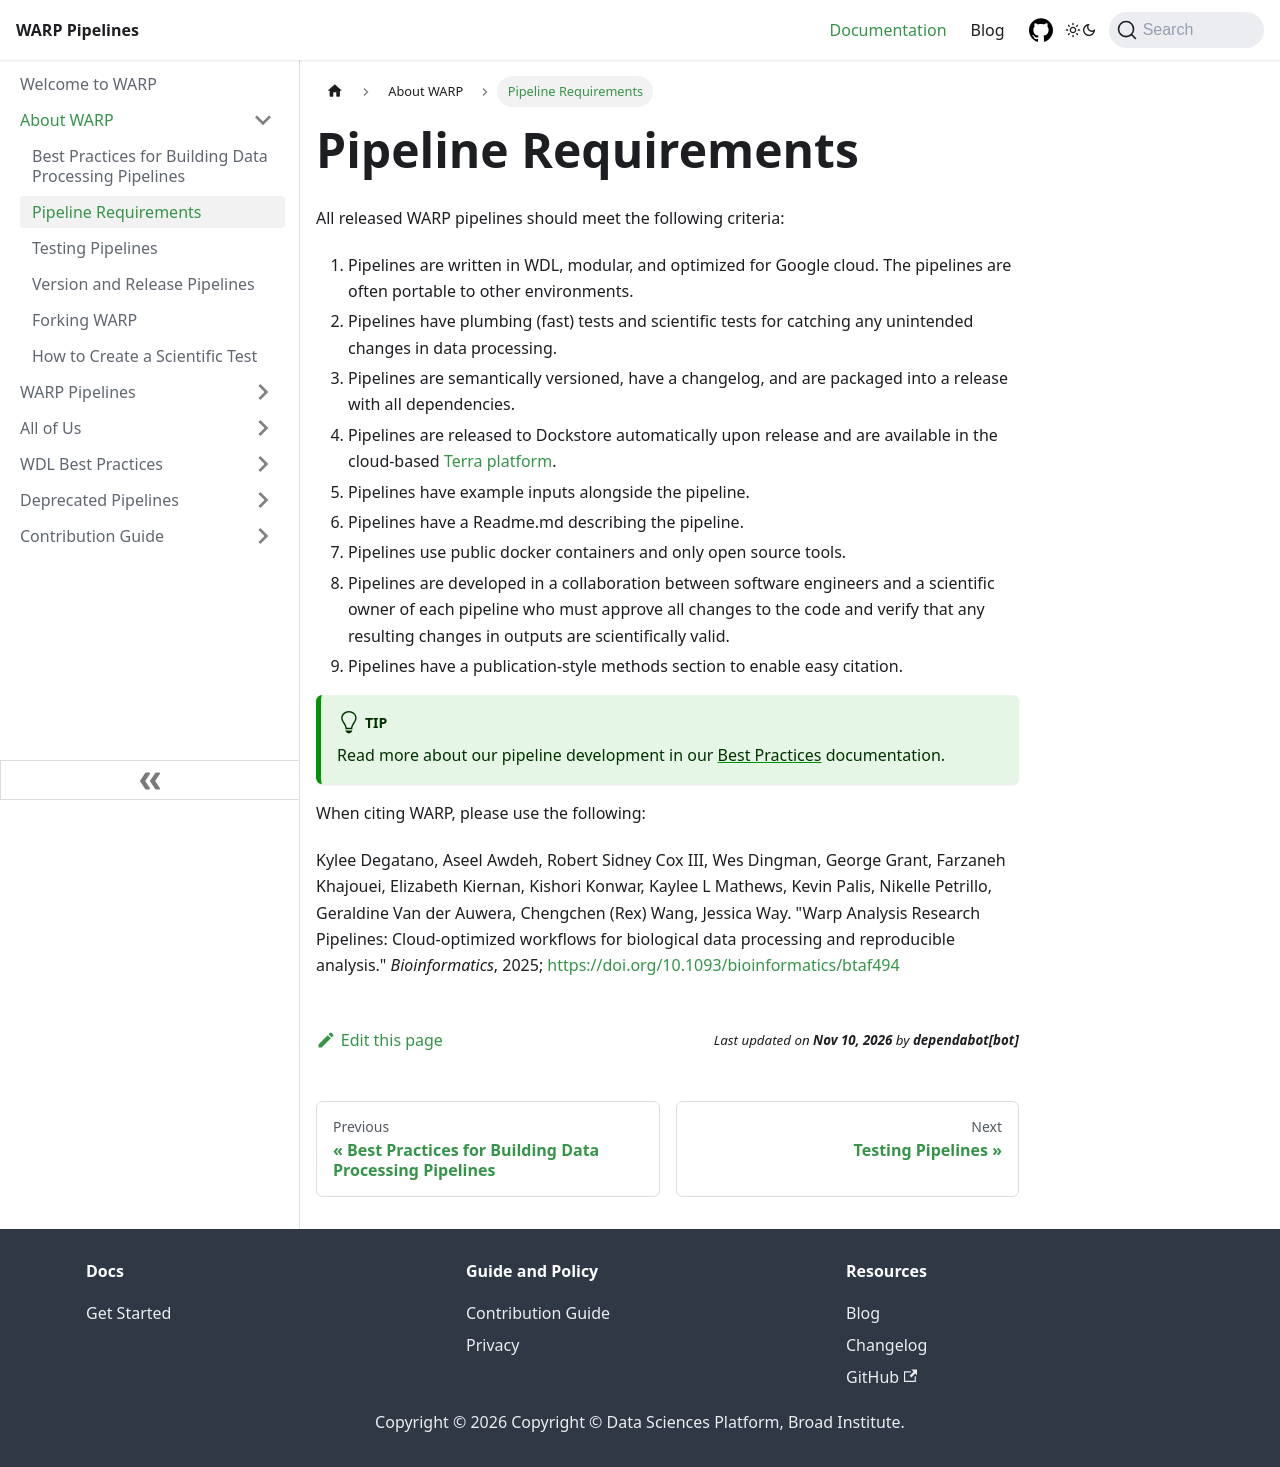

repository: broadinstitute/warp · page: docs/About_WARP/PipelineRequirements.html · generator: docusaurus

All released WARP pipelines should meet the following criteria:

1. Pipelines are written in WDL, modular, and optimized for Google cloud. The pipelines are often portable to other environments.
2. Pipelines have plumbing (fast) tests and scientific tests for catching any unintended changes in data processing.
3. Pipelines are semantically versioned, have a changelog, and are packaged into a release with all dependencies.
4. Pipelines are released to Dockstore automatically upon release and are available in the cloud-based [Terra platform](https://app.terra.bio/).
5. Pipelines have example inputs alongside the pipeline.
6. Pipelines have a Readme.md describing the pipeline.
7. Pipelines use public docker containers and only open source tools.
8. Pipelines are developed in a collaboration between software engineers and a scientific owner of each pipeline who must approve all changes to the code and verify that any resulting changes in outputs are scientifically valid. 
9. Pipelines have a publication-style methods section to enable easy citation.

Read more about our pipeline development in our [Best Practices](BestPractices.md) documentation.
